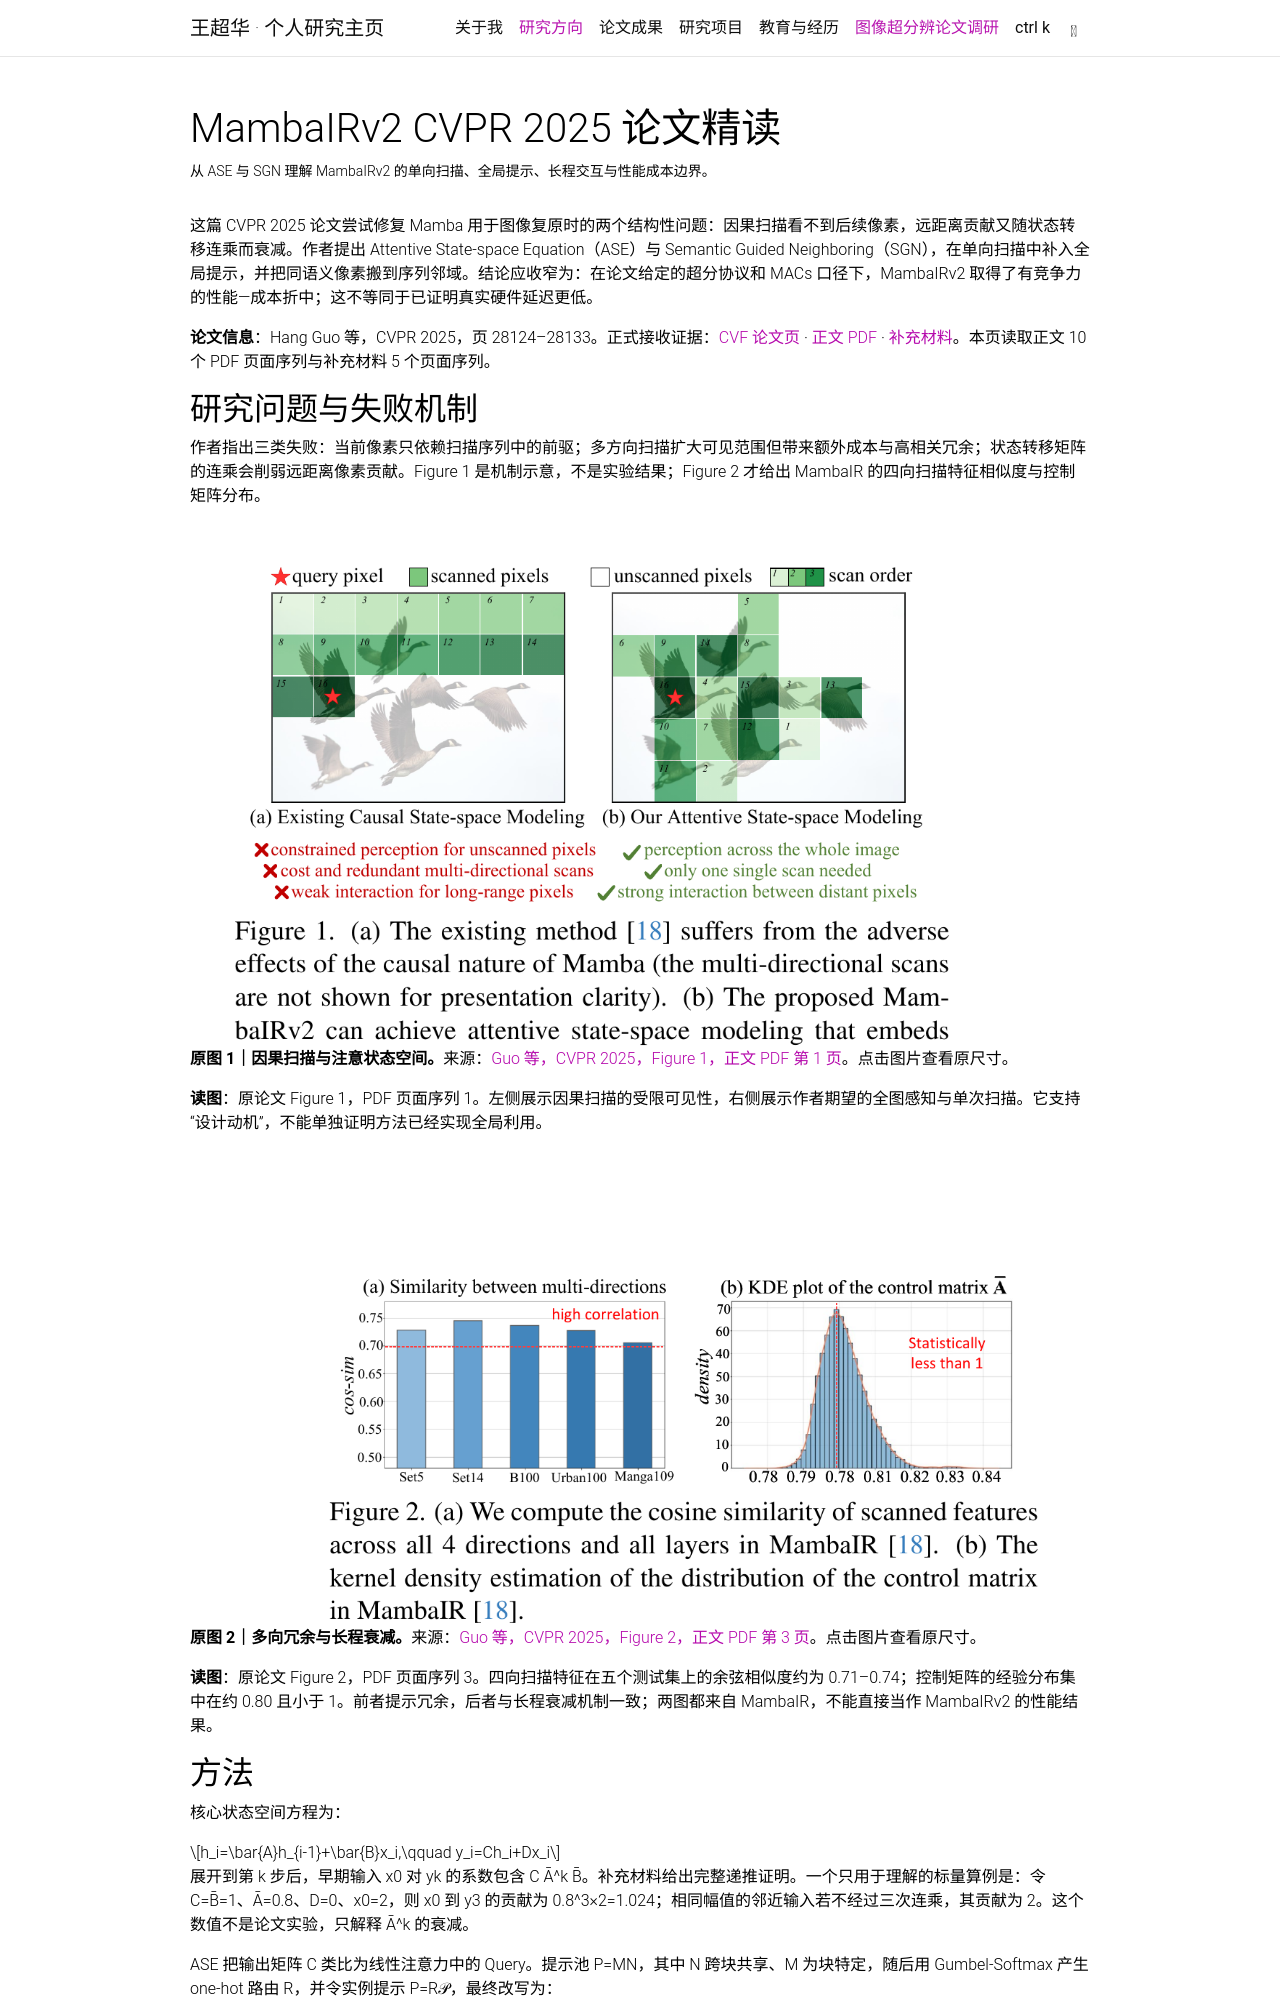

repository: chaohuawang-phd/chaohuawang-phd.github.io · page: research/image-sr/2026-11/mambairv2-cvpr-2025/index.html · generator: jekyll

---
layout: page
title: MambaIRv2 CVPR 2025 论文精读
permalink: /research/image-sr/2026-11/mambairv2-cvpr-2025/
description: 从 ASE 与 SGN 理解 MambaIRv2 的单向扫描、全局提示、长程交互与性能成本边界。
nav: false
math: true
---

这篇 CVPR 2025 论文尝试修复 Mamba 用于图像复原时的两个结构性问题：因果扫描看不到后续像素，远距离贡献又随状态转移连乘而衰减。作者提出 Attentive State-space Equation（ASE）与 Semantic Guided Neighboring（SGN），在单向扫描中补入全局提示，并把同语义像素搬到序列邻域。结论应收窄为：在论文给定的超分协议和 MACs 口径下，MambaIRv2 取得了有竞争力的性能—成本折中；这不等同于已证明真实硬件延迟更低。

**论文信息**：Hang Guo 等，CVPR 2025，页 28124–28133。正式接收证据：[CVF 论文页](https://openaccess.thecvf.com/content/CVPR2025/html/Guo_MambaIRv2_Attentive_State_Space_Restoration_CVPR_2025_paper.html) · [正文 PDF](https://openaccess.thecvf.com/content/CVPR2025/papers/Guo_MambaIRv2_Attentive_State_Space_Restoration_CVPR_2025_paper.pdf) · [补充材料](https://openaccess.thecvf.com/content/CVPR2025/supplemental/Guo_MambaIRv2_Attentive_State_CVPR_2025_supplemental.pdf)。本页读取正文 10 个 PDF 页面序列与补充材料 5 个页面序列。

## 研究问题与失败机制

作者指出三类失败：当前像素只依赖扫描序列中的前驱；多方向扫描扩大可见范围但带来额外成本与高相关冗余；状态转移矩阵的连乘会削弱远距离像素贡献。Figure 1 是机制示意，不是实验结果；Figure 2 才给出 MambaIR 的四向扫描特征相似度与控制矩阵分布。

<figure>
  <a href="{{ '/research/image-sr/2026-11/assets/mambairv2-cvpr-2025/fig1-causal-vs-attentive.png' | relative_url }}" target="_blank" rel="noopener">
    <img class="img-fluid" src="{{ '/research/image-sr/2026-11/assets/mambairv2-cvpr-2025/fig1-causal-vs-attentive.png' | relative_url }}" alt="MambaIRv2 原图 1：因果状态空间扫描和注意状态空间扫描的可见范围对比" width="1240" height="720" loading="lazy" decoding="async">
  </a>
  <figcaption><strong>原图 1｜因果扫描与注意状态空间。</strong>来源：<a href="https://openaccess.thecvf.com/content/CVPR2025/papers/Guo_MambaIRv2_Attentive_State_Space_Restoration_CVPR_2025_paper.pdf#page=1">Guo 等，CVPR 2025，Figure 1，正文 PDF 第 1 页</a>。点击图片查看原尺寸。</figcaption>
</figure>

**读图**：原论文 Figure 1，PDF 页面序列 1。左侧展示因果扫描的受限可见性，右侧展示作者期望的全图感知与单次扫描。它支持“设计动机”，不能单独证明方法已经实现全局利用。

<figure>
  <a href="{{ '/research/image-sr/2026-11/assets/mambairv2-cvpr-2025/fig2-scan-redundancy-decay.png' | relative_url }}" target="_blank" rel="noopener">
    <img class="img-fluid" src="{{ '/research/image-sr/2026-11/assets/mambairv2-cvpr-2025/fig2-scan-redundancy-decay.png' | relative_url }}" alt="MambaIRv2 原图 2：四向扫描特征余弦相似度和控制矩阵分布" width="1250" height="660" loading="lazy" decoding="async">
  </a>
  <figcaption><strong>原图 2｜多向冗余与长程衰减。</strong>来源：<a href="https://openaccess.thecvf.com/content/CVPR2025/papers/Guo_MambaIRv2_Attentive_State_Space_Restoration_CVPR_2025_paper.pdf#page=3">Guo 等，CVPR 2025，Figure 2，正文 PDF 第 3 页</a>。点击图片查看原尺寸。</figcaption>
</figure>

**读图**：原论文 Figure 2，PDF 页面序列 3。四向扫描特征在五个测试集上的余弦相似度约为 0.71–0.74；控制矩阵的经验分布集中在约 0.80 且小于 1。前者提示冗余，后者与长程衰减机制一致；两图都来自 MambaIR，不能直接当作 MambaIRv2 的性能结果。
